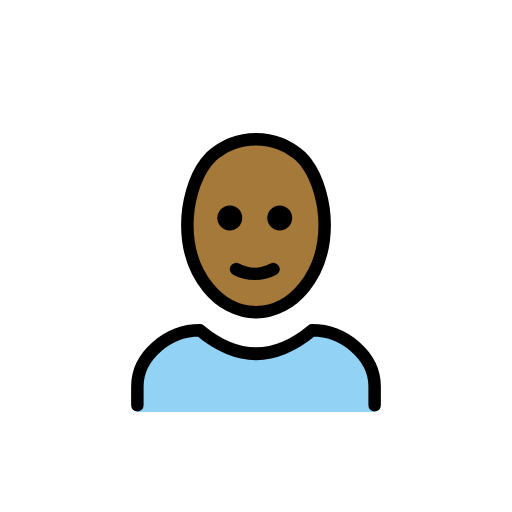
t = 0.00 s
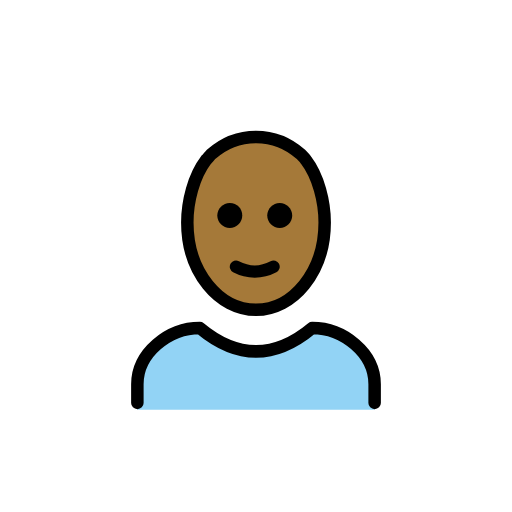
t = 0.48 s
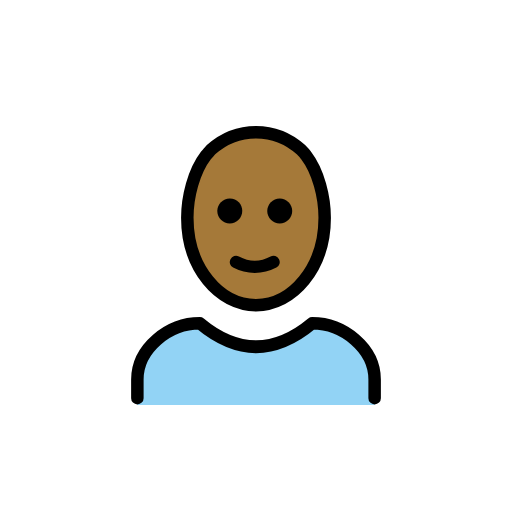
t = 1.43 s
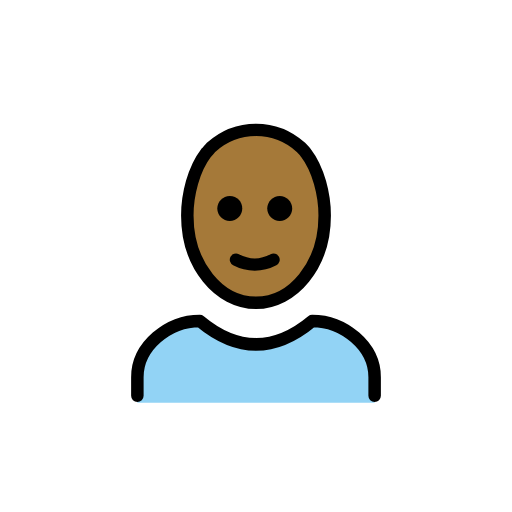
t = 1.90 s
t = 2.38 s: frame unchanged from t = 1.43 s, image omitted
t = 3.33 s: frame unchanged from t = 0.48 s, image omitted

The animated SVG that drew these frames (rendered in a browser with its animation timeline set to each time). Animation: 1 SMIL element (animateTransform=1); one cycle of 3.80 s, repeats indefinitely.

<?xml version='1.0' encoding='utf-8'?>
<svg xmlns="http://www.w3.org/2000/svg" id="emoji" viewBox="-5 -5 82 82" width="200" height="200" role="img">
  <title>OpenMoji: woman: medium-dark skin tone, bald</title><g><g id="skin">
    <ellipse cx="35.8" cy="31" rx="11" ry="14" fill="#a57939" />
  </g>
  <g id="color">
    <path fill="#92D3F5" d="M17,61v-4c0-5,5-9,10-9c6,5,12,5,18,0c5,0,10,4,10,9v4" />
  </g>
  <g id="line">
    <path fill="none" stroke="#000000" stroke-linecap="round" stroke-linejoin="round" stroke-width="2" d="M17,59.9v-3c0-5,5-9,10-9 c6,5,12,5,18,0c5,0,10,4,10,9v3" />
    <path d="M41.8,29.9c0,1.1-0.9,2-2,2s-2-0.9-2-2s0.9-2,2-2S41.8,28.8,41.8,29.9" />
    <path d="M33.8,29.9c0,1.1-0.9,2-2,2c-1.1,0-2-0.9-2-2s0.9-2,2-2C33,27.9,33.8,28.8,33.8,29.9" />
    <path fill="none" stroke="#000000" stroke-linecap="round" stroke-linejoin="round" stroke-width="2" d="M32.8,38.1 c1.9,1,4.1,1,6,0" />
    <path fill="none" stroke="#000000" stroke-linejoin="round" stroke-width="2" d="M36,45c-5.9,0-11-6-11-14c0-3.3,1-7.4,3-10 c0.3-0.3,0.5-0.6,0.8-0.9c2-1.8,4.5-2.8,7.2-2.8l0,0c2.7,0,5.2,1,7.2,2.8c0.3,0.3,0.6,0.6,0.8,0.9c2,2.6,3,6.7,3,10 C47,39,41.9,45,36,45" />
  </g>
<animateTransform attributeName="transform" type="translate" values="0 0;0 -1.5;0 0" dur="3.8s" repeatCount="indefinite" /></g></svg>
